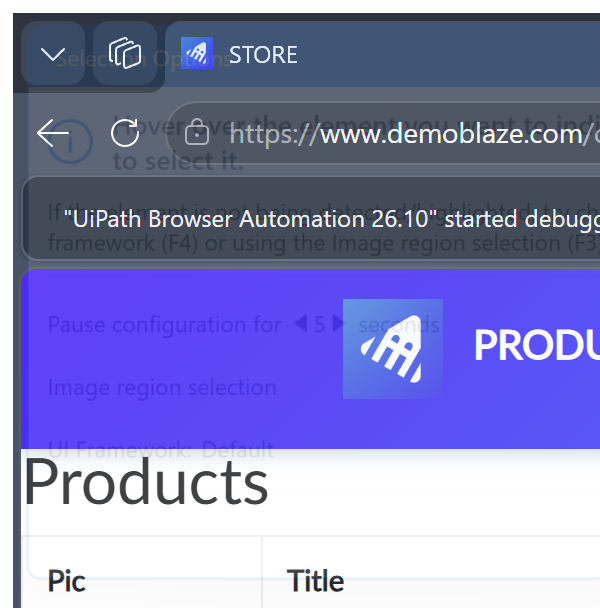
Workflow: PerformLogout

Step 1: Attach Browser - DemoBlaze (msedge.exe)

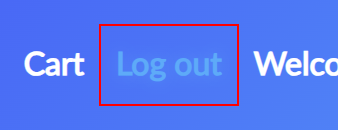
Step 2: click on the link
